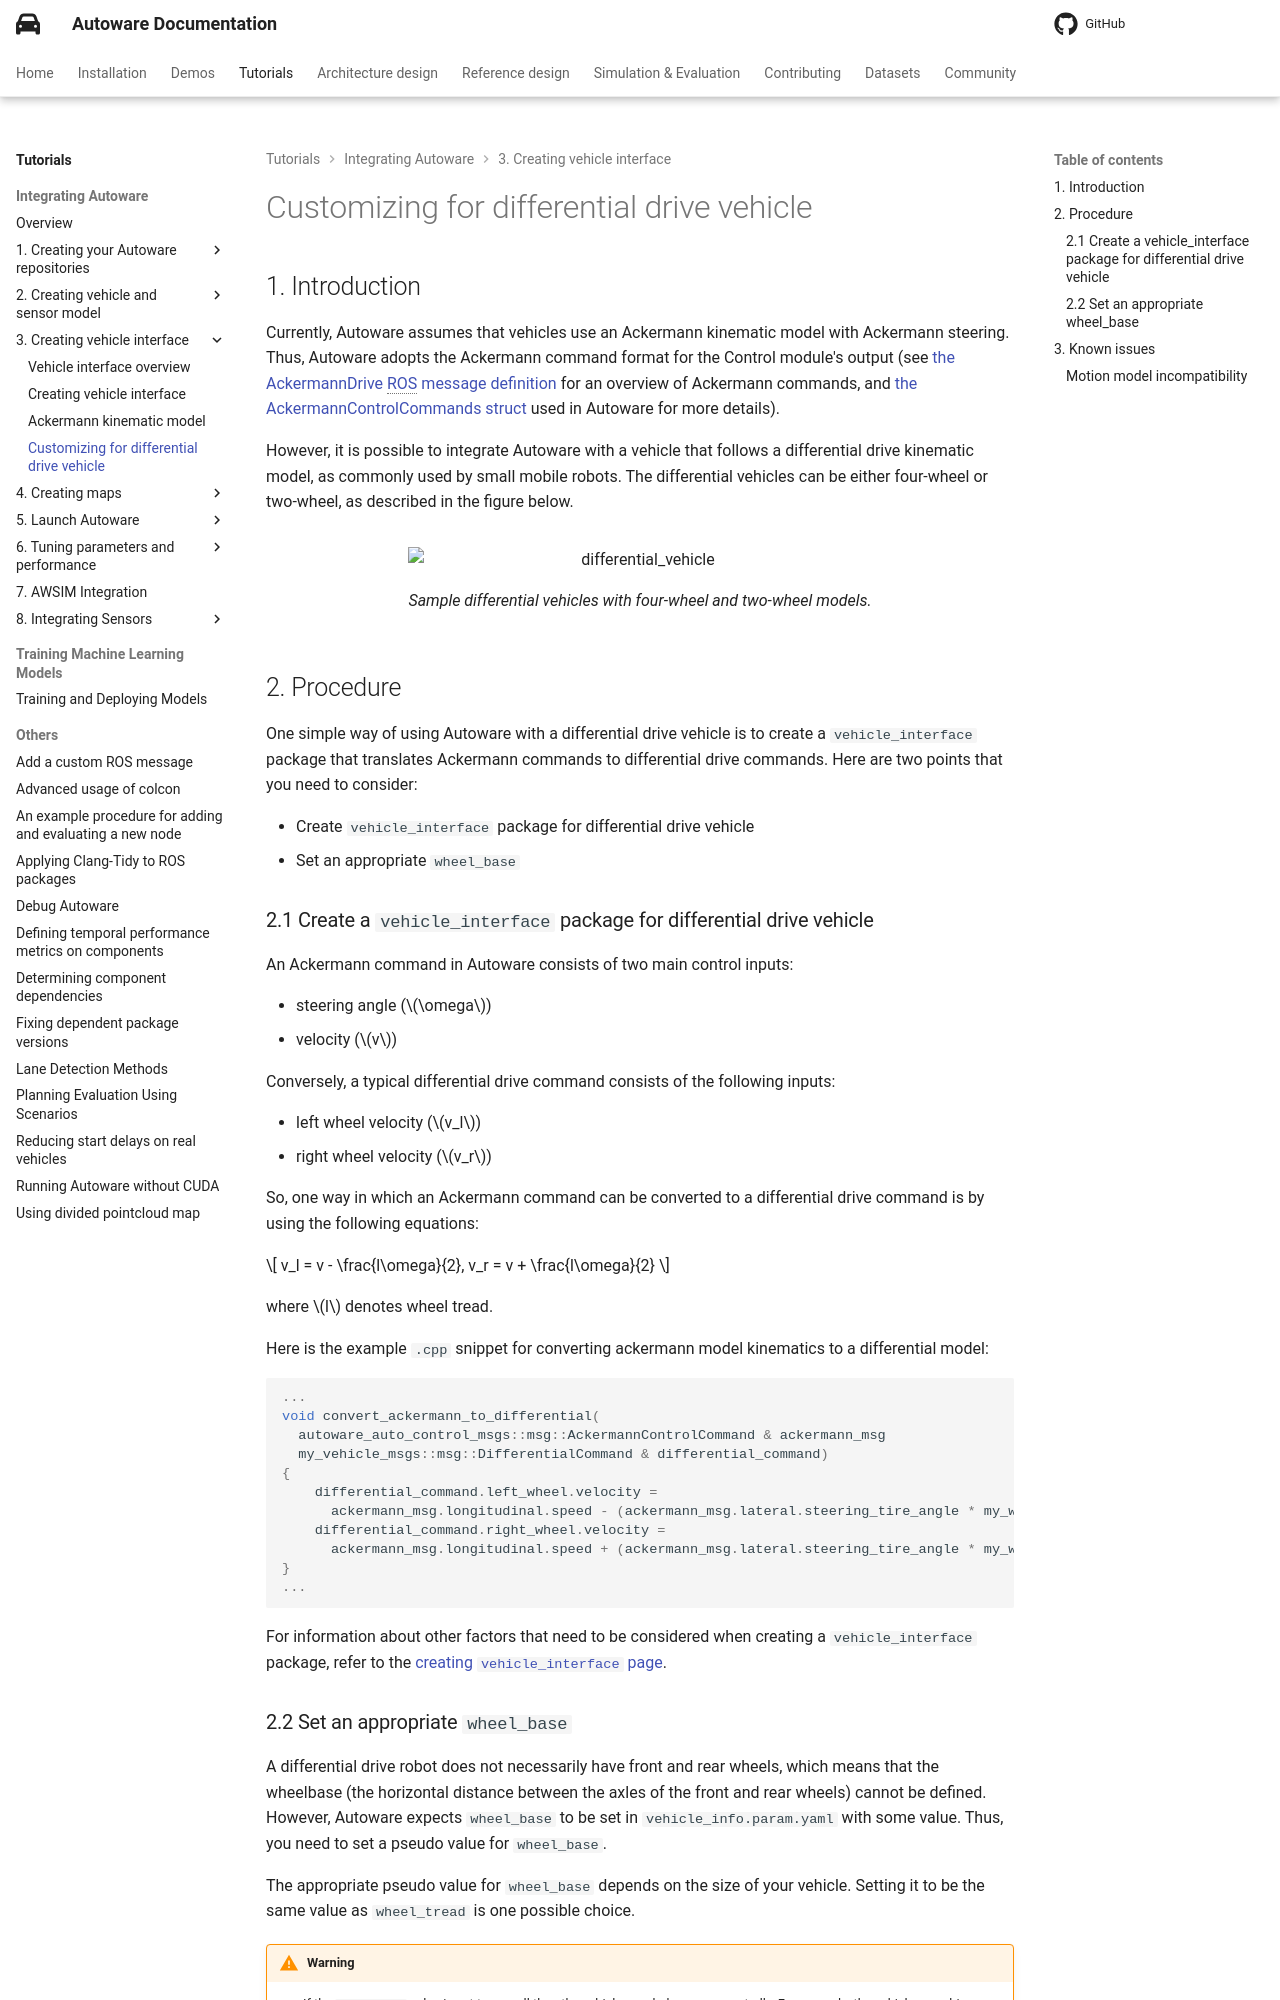

repository: autowarefoundation/autoware-documentation · page: pr-803/tutorials/integrating-autoware/creating-vehicle-interface-package/customizing-for-differential-drive-model/index.html · generator: mkdocs

# Customizing for differential drive vehicle

## 1. Introduction

Currently, Autoware assumes that vehicles use an Ackermann kinematic model with Ackermann steering.
Thus, Autoware adopts the Ackermann command format for the Control module's output
(see [the AckermannDrive ROS message definition](http://docs.ros.org/en/api/ackermann_msgs/html/msg/AckermannDrive.html) for an overview of Ackermann commands,
and [the AckermannControlCommands struct](https://gitlab.com/autowarefoundation/autoware.auto/autoware_auto_msgs/-/blob/master/autoware_auto_control_msgs/msg/AckermannControlCommand.idl)
used in Autoware for more details).

However,
it is possible to integrate Autoware with a vehicle
that follows a differential drive kinematic model,
as commonly used by small mobile robots.
The differential vehicles can be either four-wheel or two-wheel, as described in the figure below.

<figure markdown>
  ![differential_vehicle](images/differential_vehicle.svg){ align=center }
  <figcaption>
    Sample differential vehicles with four-wheel and two-wheel models.
  </figcaption>
</figure>

## 2. Procedure

One simple way of using Autoware with a differential drive vehicle is to create a `vehicle_interface` package that translates Ackermann commands to differential drive commands.
Here are two points that you need to consider:

- Create `vehicle_interface` package for differential drive vehicle
- Set an appropriate `wheel_base`

### 2.1 Create a `vehicle_interface` package for differential drive vehicle

An Ackermann command in Autoware consists of two main control inputs:

- steering angle ($\omega$)
- velocity ($v$)

Conversely, a typical differential drive command consists of the following inputs:

- left wheel velocity ($v_l$)
- right wheel velocity ($v_r$)

So, one way in which an Ackermann command can be converted to a differential drive command is by using the following equations:

$$
v_l = v - \frac{l\omega}{2},
v_r = v + \frac{l\omega}{2}
$$

where $l$ denotes wheel tread.

Here is the example `.cpp` snippet
for converting ackermann model kinematics to a differential model:

```c++
...
void convert_ackermann_to_differential(
  autoware_auto_control_msgs::msg::AckermannControlCommand & ackermann_msg
  my_vehicle_msgs::msg::DifferentialCommand & differential_command)
{
    differential_command.left_wheel.velocity =
      ackermann_msg.longitudinal.speed - (ackermann_msg.lateral.steering_tire_angle * my_wheel_tread) / 2;
    differential_command.right_wheel.velocity =
      ackermann_msg.longitudinal.speed + (ackermann_msg.lateral.steering_tire_angle * my_wheel_tread) / 2;
}
...
```

For information about other factors
that need to be considered when creating a `vehicle_interface` package,
refer to the [creating `vehicle_interface` page](./creating-vehicle-interface.md).
